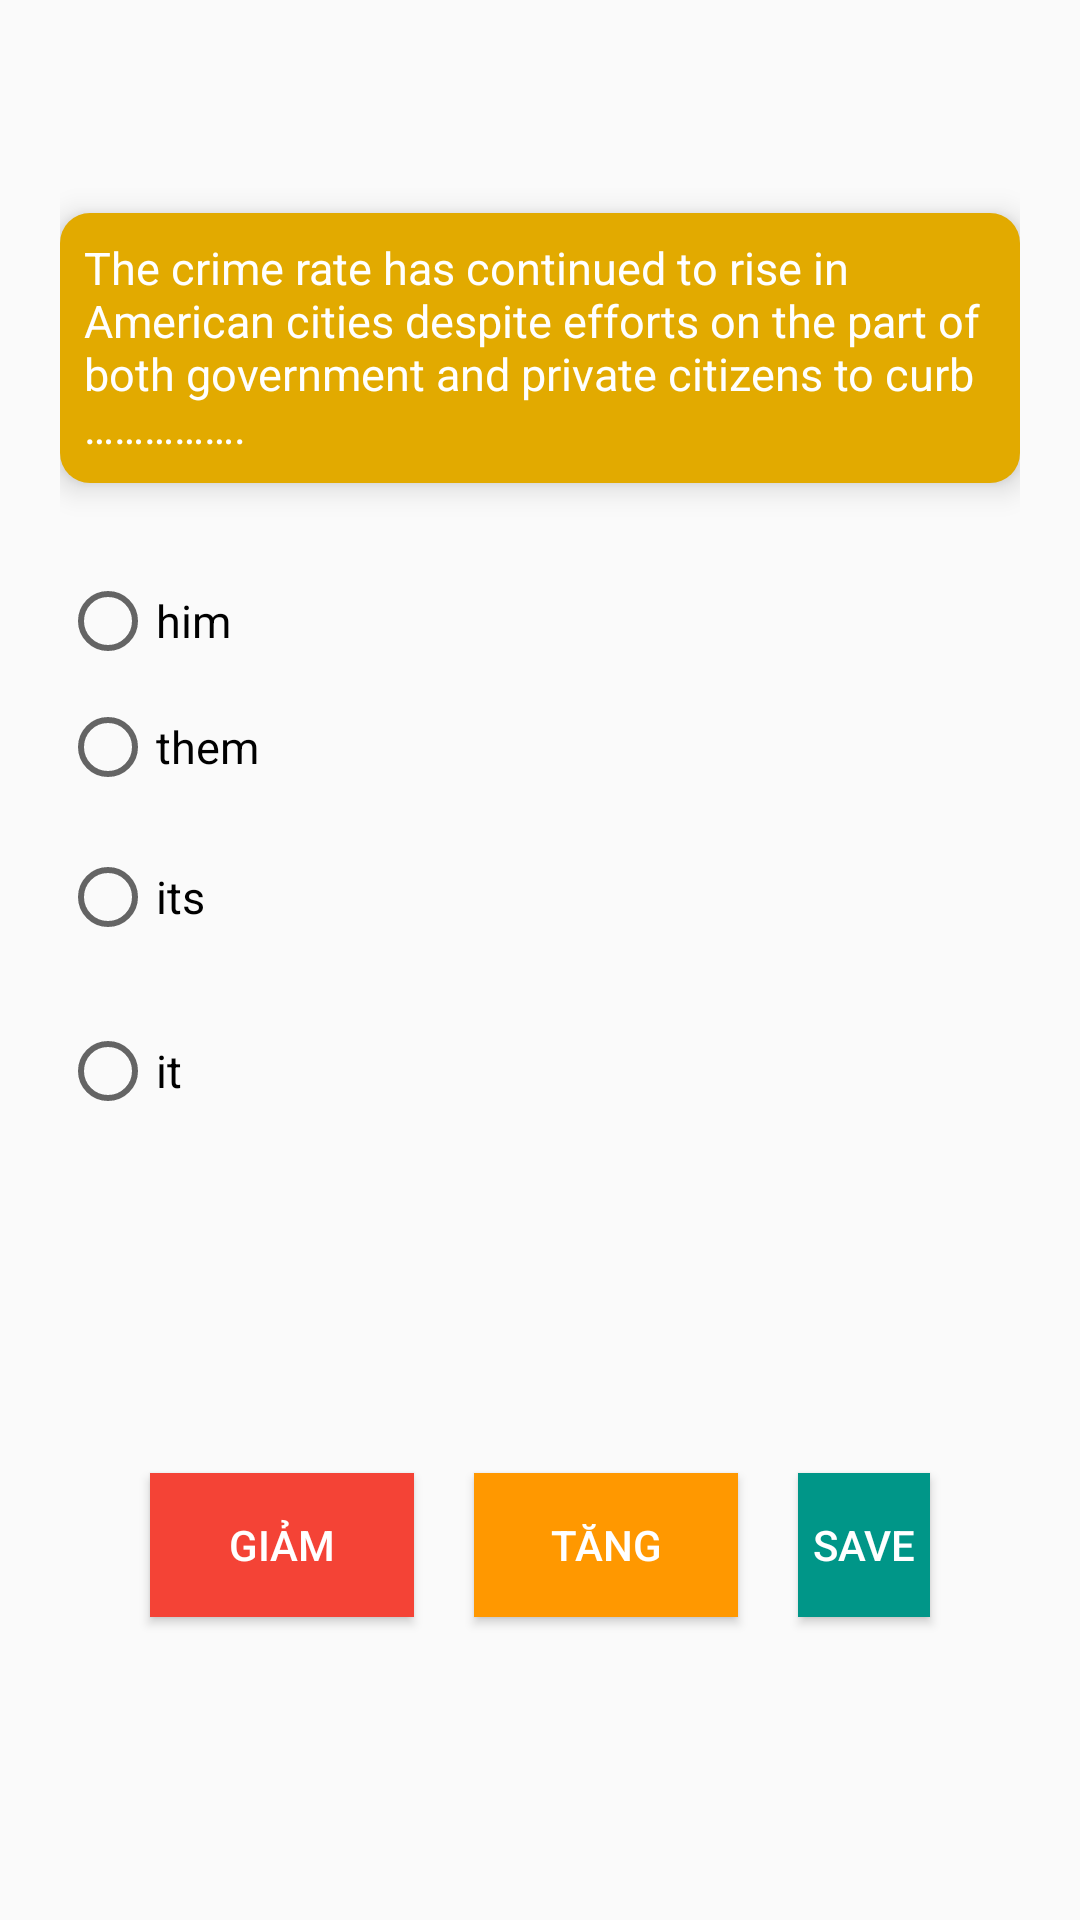

Android layout source for this screen:
<!-- AndroidManifest.xml: application theme Theme.KDTToeic -->
<!-- res/layout/activity_text_size.xml -->
<?xml version="1.0" encoding="utf-8"?>
<RelativeLayout xmlns:android="http://schemas.android.com/apk/res/android"
    xmlns:app="http://schemas.android.com/apk/res-auto"
    xmlns:tools="http://schemas.android.com/tools"
    android:layout_width="match_parent"
    android:layout_height="match_parent"
    tools:context=".PracticeActivity">


    <LinearLayout
        android:layout_width="match_parent"
        android:layout_height="match_parent"
        android:layout_marginStart="20dp"
        android:layout_marginTop="20dp"
        android:layout_marginEnd="20dp"
        android:layout_marginBottom="20dp"
        android:gravity="center"
        android:orientation="vertical">


        <LinearLayout
            android:layout_width="match_parent"
            android:layout_height="wrap_content"
            android:background="@drawable/question_background"
            android:elevation="6dp"
            android:orientation="vertical"
            android:padding="8dp">

            <TextView
                android:id="@+id/tvQuestionPractice"
                android:layout_width="match_parent"
                android:layout_height="wrap_content"
                android:text="The crime rate has continued to rise in American cities despite efforts on the part of both government and private citizens to curb ……………."
                android:textColor="#fff"
                android:textSize="15sp" />
        </LinearLayout>


        <RadioGroup
            android:id="@+id/rgOptionsQuestion"
            android:layout_width="match_parent"
            android:layout_height="wrap_content"
            android:layout_marginTop="30dp"
            android:layout_marginBottom="70dp"
            android:orientation="vertical">

            <RadioButton
                android:id="@+id/rbOpA"
                android:layout_width="wrap_content"
                android:layout_height="wrap_content"
                android:layout_marginBottom="10dp"
                android:text="him"
                android:textSize="15sp"
                tools:ignore="TouchTargetSizeCheck" />

            <RadioButton
                android:id="@+id/rbOpB"
                android:layout_width="wrap_content"
                android:layout_height="wrap_content"
                android:layout_marginBottom="10dp"
                android:minHeight="20dp"
                android:text="them"
                android:textSize="15sp" />

            <RadioButton
                android:id="@+id/rbOpC"
                android:layout_width="wrap_content"
                android:layout_height="wrap_content"
                android:layout_marginBottom="10dp"
                android:minHeight="48dp"
                android:text="its"
                android:textSize="15sp" />

            <RadioButton
                android:id="@+id/rbOpD"
                android:layout_width="wrap_content"
                android:layout_height="wrap_content"
                android:layout_marginBottom="10dp"
                android:minWidth="48dp"
                android:minHeight="48dp"
                android:text="it"
                android:textSize="15sp" />

        </RadioGroup>

        <LinearLayout
            android:layout_width="match_parent"
            android:layout_height="wrap_content"
            android:layout_margin="20dp">

            <Button
                android:id="@+id/btDecrease"
                android:layout_width="wrap_content"
                android:layout_height="wrap_content"
                android:layout_margin="10dp"
                android:background="#F44336"
                android:text="Giảm"
                android:textColor="#FFF" />

            <Button
                android:id="@+id/btIncrease"
                android:layout_width="wrap_content"
                android:layout_height="wrap_content"
                android:layout_margin="10dp"
                android:background="#FF9800"
                android:text="Tăng"
                android:textColor="#FFF" />

            <Button
                android:id="@+id/btSave"
                android:layout_width="wrap_content"
                android:layout_height="wrap_content"
                android:layout_margin="10dp"
                android:background="#009688"
                android:text="Save"
                android:textColor="#FFF" />
        </LinearLayout>
    </LinearLayout>

</RelativeLayout>
<!-- resources referenced by this layout -->
<resources>
  <!-- drawable question_background (drawable) -->
  <?xml version="1.0" encoding="utf-8"?>
  <shape xmlns:android="http://schemas.android.com/apk/res/android"
      android:shape="rectangle">
      <size
          android:width="90dp"
          android:height="90dp"/>
      <solid android:color="#E2AA00"/>
      <corners android:radius="10dp"/>
  
  </shape>
  <style name="Theme.KDTToeic" parent="Theme.AppCompat.DayNight.DarkActionBar">
          
          <item name="colorPrimary">#47bcaa</item>
          <item name="colorPrimaryVariant">#47bcaa</item>
          <item name="colorOnPrimary">#47bcaa</item>
          
          <item name="colorSecondary">@color/teal_200</item>
          <item name="colorSecondaryVariant">@color/teal_700</item>
          <item name="colorOnSecondary">@color/black</item>
          
          <item name="android:statusBarColor">?attr/colorPrimaryVariant</item>
          
      </style>
  <!-- not gathered from this repository: default colours our renderer supplied (Android Studio template values) -->
  <color name="teal_200">#FF03DAC5</color>
  <color name="teal_700">#FF018786</color>
  <color name="black">#FF000000</color>
</resources>
